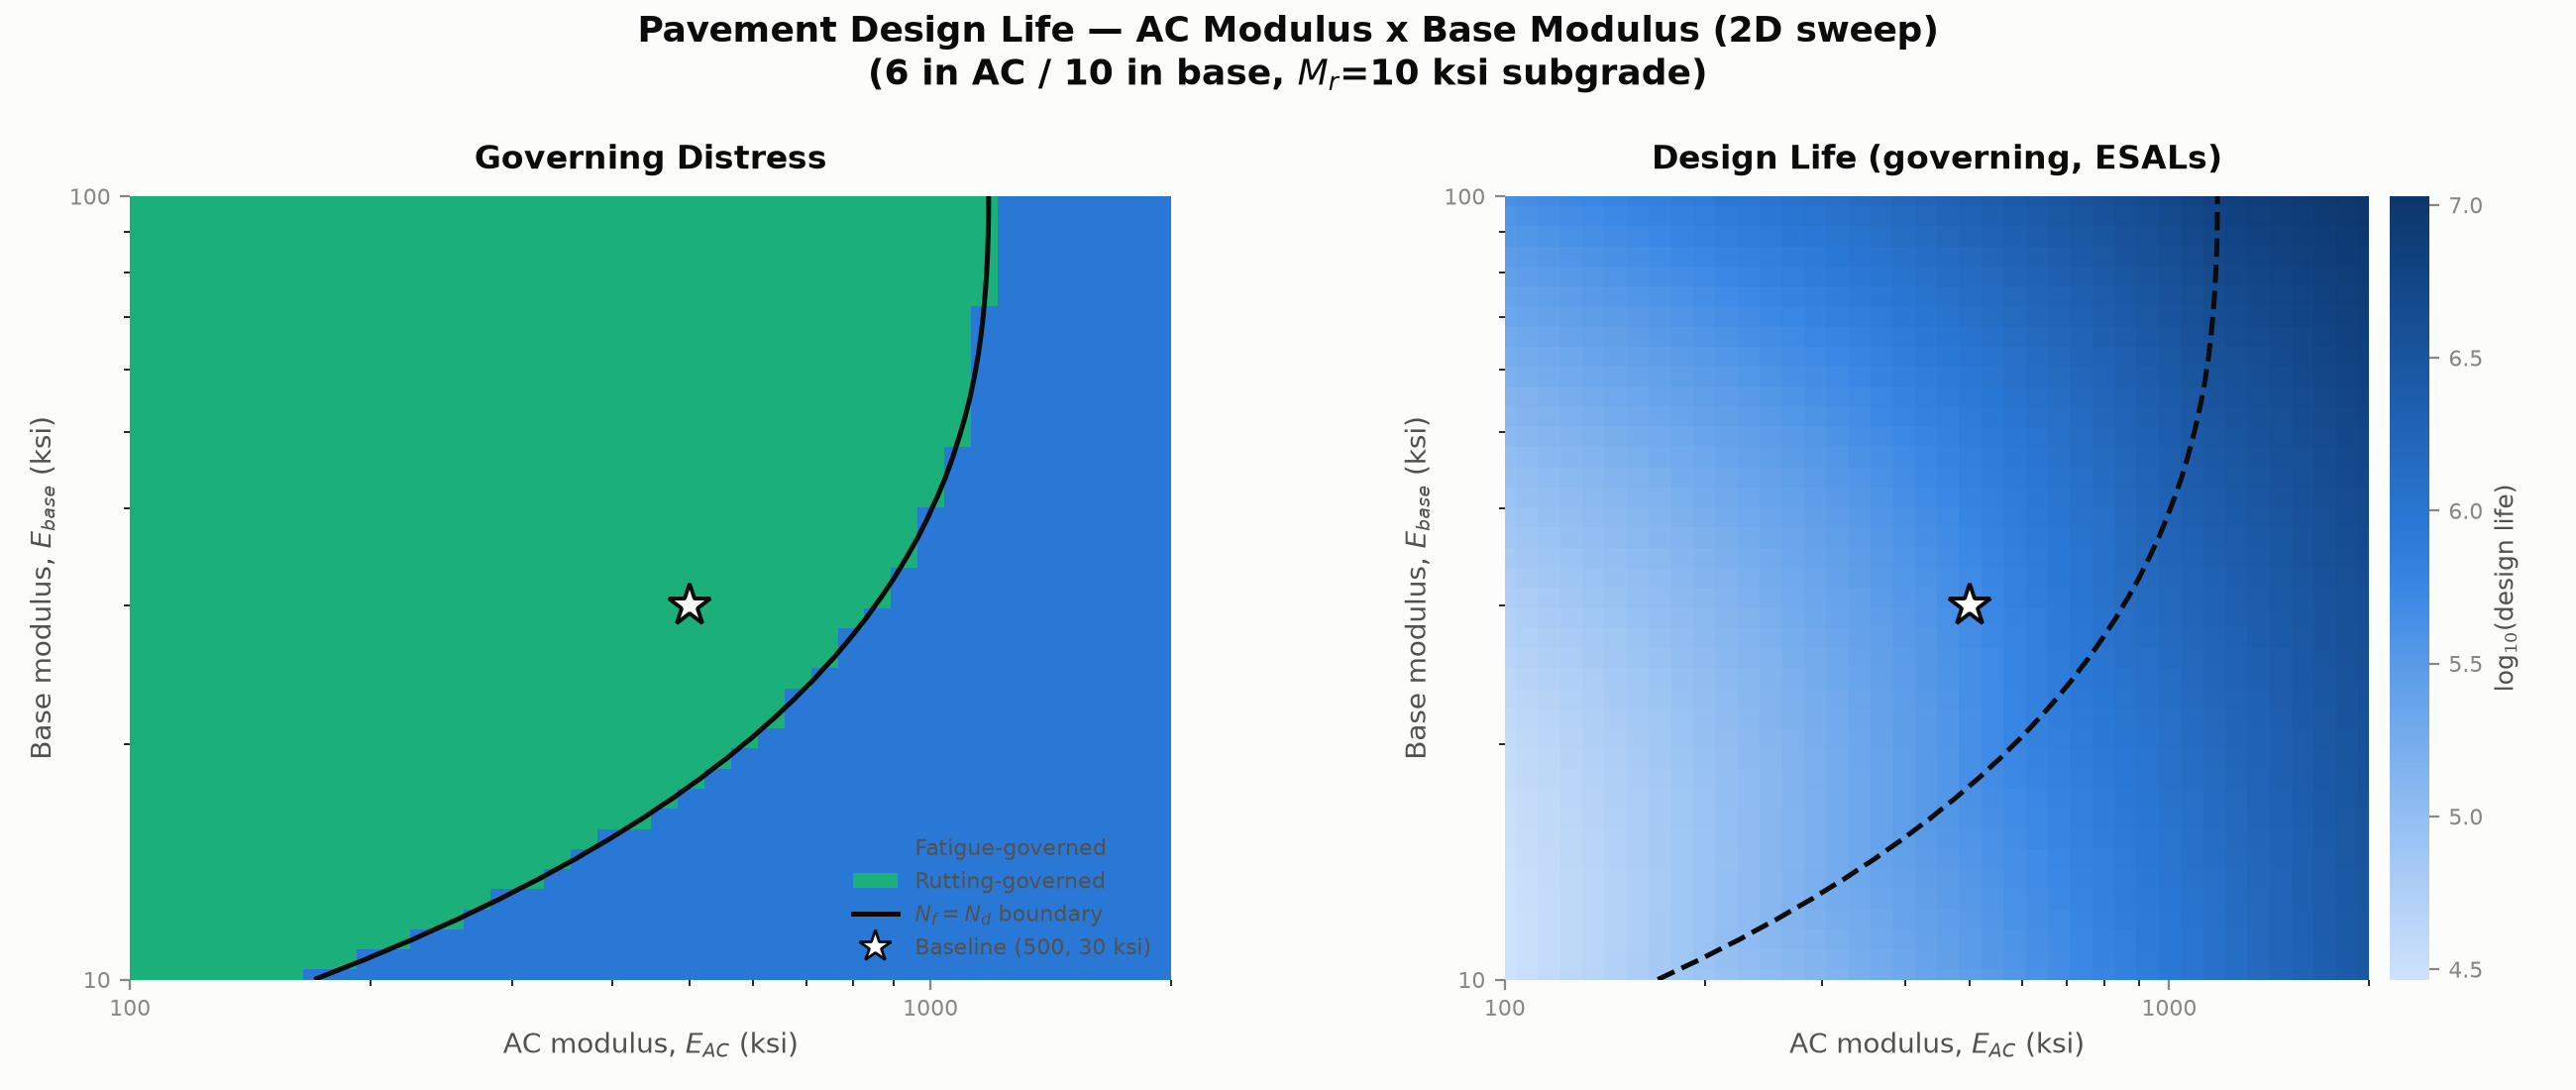

Source data for this figure (header and first rows):
E_AC_ksi, E_BASE_ksi, eps_t_microstrain, eps_c_microstrain, Nf_AI, Nd_AI, Nf_MEPDG, governing_AI
100.0, 10.0, 942.4, 1052, 38792, 29359, 628.1, rutting
108, 10.0, 904, 1026, 41653, 32843, 670.8, rutting
116.6, 10.0, 866.4, 999.9, 44859, 36839, 718.9, rutting
125.9, 10.0, 829.7, 974, 48453, 41431, 773.2, rutting
136, 10.0, 793.8, 948.2, 52483, 46718, 834.5, rutting
146.8, 10.0, 758.8, 922.6, 57005, 52820, 903.5, rutting
158.5, 10.0, 724.8, 897.1, 62082, 59875, 981.4, rutting
171.2, 10.0, 691.8, 871.8, 67786, 68049, 1069, fatigue
184.9, 10.0, 659.8, 846.8, 74198, 77541, 1169, fatigue
199.6, 10.0, 628.8, 822, 81412, 88586, 1281, fatigue
215.6, 10.0, 598.8, 797.4, 89537, 101462, 1408, fatigue
232.8, 10.0, 569.9, 773.2, 98694, 116505, 1551, fatigue
251.4, 10.0, 542, 749.2, 109026, 134116, 1714, fatigue
271.4, 10.0, 515.1, 725.6, 120692, 154772, 1899, fatigue
293.1, 10.0, 489.3, 702.4, 133879, 179050, 2108, fatigue
316.5, 10.0, 464.5, 679.5, 148798, 207641, 2347, fatigue
341.8, 10.0, 440.7, 657.1, 165693, 241375, 2618, fatigue
369.1, 10.0, 417.9, 635, 184845, 281254, 2927, fatigue
398.5, 10.0, 396, 613.4, 206575, 328488, 3280, fatigue
430.4, 10.0, 375.1, 592.2, 231254, 384536, 3682, fatigue
464.7, 10.0, 355.1, 571.4, 259308, 451165, 4142, fatigue
501.8, 10.0, 336.1, 551.1, 291228, 530515, 4668, fatigue
541.9, 10.0, 317.9, 531.2, 327579, 625181, 5271, fatigue
585.2, 10.0, 300.5, 511.9, 369014, 738314, 5963, fatigue
631.9, 10.0, 284, 493, 416282, 873743, 6756, fatigue
682.3, 10.0, 268.3, 474.6, 470252, 1036129, 7668, fatigue
736.8, 10.0, 253.3, 456.6, 531924, 1231148, 8717, fatigue
795.6, 10.0, 239.1, 439.2, 602452, 1465723, 9925, fatigue
859.2, 10.0, 225.6, 422.2, 683170, 1748303, 11316, fatigue
927.8, 10.0, 212.8, 405.7, 775617, 2089213, 12921, fatigue
1002, 10.0, 200.6, 389.8, 881573, 2501080, 14773, fatigue
1082, 10.0, 189.1, 374.3, 1003094, 2999368, 16913, fatigue
1168, 10.0, 178.2, 359.2, 1142557, 3603032, 19388, fatigue
1261, 10.0, 167.8, 344.7, 1302711, 4335334, 22251, fatigue
1362, 10.0, 158, 330.6, 1486734, 5224857, 25566, fatigue
1471, 10.0, 148.8, 317, 1698305, 6306765, 29407, fatigue
1588, 10.0, 140, 303.9, 1941681, 7624380, 33861, fatigue
1715, 10.0, 131.8, 291.2, 2221792, 9231153, 39028, fatigue
1852, 10.0, 123.9, 278.9, 2544352, 11193132, 45028, fatigue
2000, 10.0, 116.6, 267, 2915981, 13592073, 51998, fatigue
100.0, 10.61, 919.9, 1053, 42000, 29256, 691, rutting
108, 10.61, 883.2, 1027, 44966, 32666, 735.3, rutting
116.6, 10.61, 847.2, 1002, 48289, 36571, 785.4, rutting
125.9, 10.61, 812, 976, 52015, 41052, 841.9, rutting
136, 10.61, 777.5, 950.6, 56191, 46203, 905.7, rutting
146.8, 10.61, 743.8, 925.3, 60875, 52140, 977.6, rutting
158.5, 10.61, 711, 900.1, 66131, 58994, 1059, rutting
171.2, 10.61, 679.1, 875.1, 72031, 66925, 1150, rutting
184.9, 10.61, 648.2, 850.3, 78659, 76122, 1253, rutting
199.6, 10.61, 618.1, 825.7, 86111, 86808, 1370, fatigue
215.6, 10.61, 589.1, 801.3, 94497, 99251, 1502, fatigue
232.8, 10.61, 561, 777.3, 103941, 113768, 1651, fatigue
251.4, 10.61, 533.8, 753.5, 114586, 130741, 1820, fatigue
271.4, 10.61, 507.7, 730.1, 126596, 150624, 2011, fatigue
293.1, 10.61, 482.5, 706.9, 140159, 173965, 2228, fatigue
316.5, 10.61, 458.3, 684.2, 155491, 201419, 2474, fatigue
341.8, 10.61, 435.1, 661.8, 172839, 233774, 2754, fatigue
369.1, 10.61, 412.7, 639.8, 192486, 271980, 3073, fatigue
398.5, 10.61, 391.4, 618.2, 214758, 317181, 3436, fatigue
430.4, 10.61, 370.9, 597, 240032, 370760, 3850, fatigue
... 1,540 more rows
